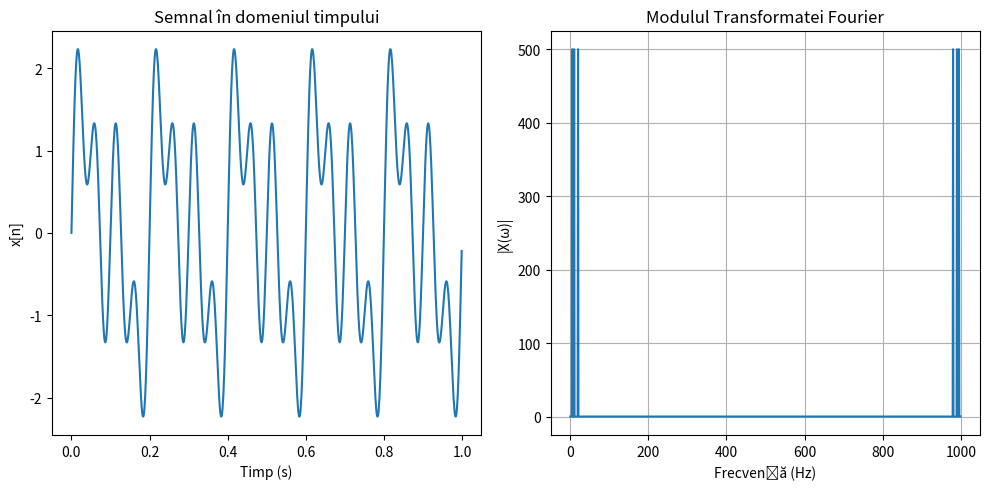

The script that saved this image:
import numpy as np
import math
import matplotlib.pyplot as plt

# Parametrii semnalului
Fs = 1000  # Frecvența de eșantionare (Hz)
T = 1  # Durata semnalului (secunde)
N = int(T * Fs)  # Numărul de eșantioane
t = np.linspace(0, T, N, endpoint=False)  # Timpul

# Frecventele caracteristice ale componentelor sinusoidale
f1 = 5  # Hz
f2 = 10  # Hz
f3 = 20  # Hz

# Generarea semnalului compus
x = np.sin(2 * np.pi * f1 * t) + np.sin(2 * np.pi * f2 * t) + np.sin(2 * np.pi * f3 * t)

# Calculul transformatei Fourier folosind relația dată
def fourier_transform(x):
    N = len(x)
    X = np.zeros(N, dtype=np.complex128)
    for k in range(N):
        for n in range(N):
            X[k] += x[n] * np.exp(-2j * np.pi * k * n / N)
    return X

X = fourier_transform(x)

# Calculul frecvențelor corespunzătoare transformatei Fourier
freq = np.arange(N) * Fs / N

# Afișarea semnalului și a modulului transformatei Fourier
plt.figure(figsize=(10, 5))
plt.subplot(121)
plt.plot(t, x)
plt.xlabel('Timp (s)')
plt.ylabel('x[n]')
plt.title('Semnal în domeniul timpului')

plt.subplot(122)
plt.plot(freq, np.abs(X))
plt.xlabel('Frecvență (Hz)')
plt.ylabel('|X(ω)|')
plt.title('Modulul Transformatei Fourier')
plt.grid()
plt.tight_layout()

plt.show()